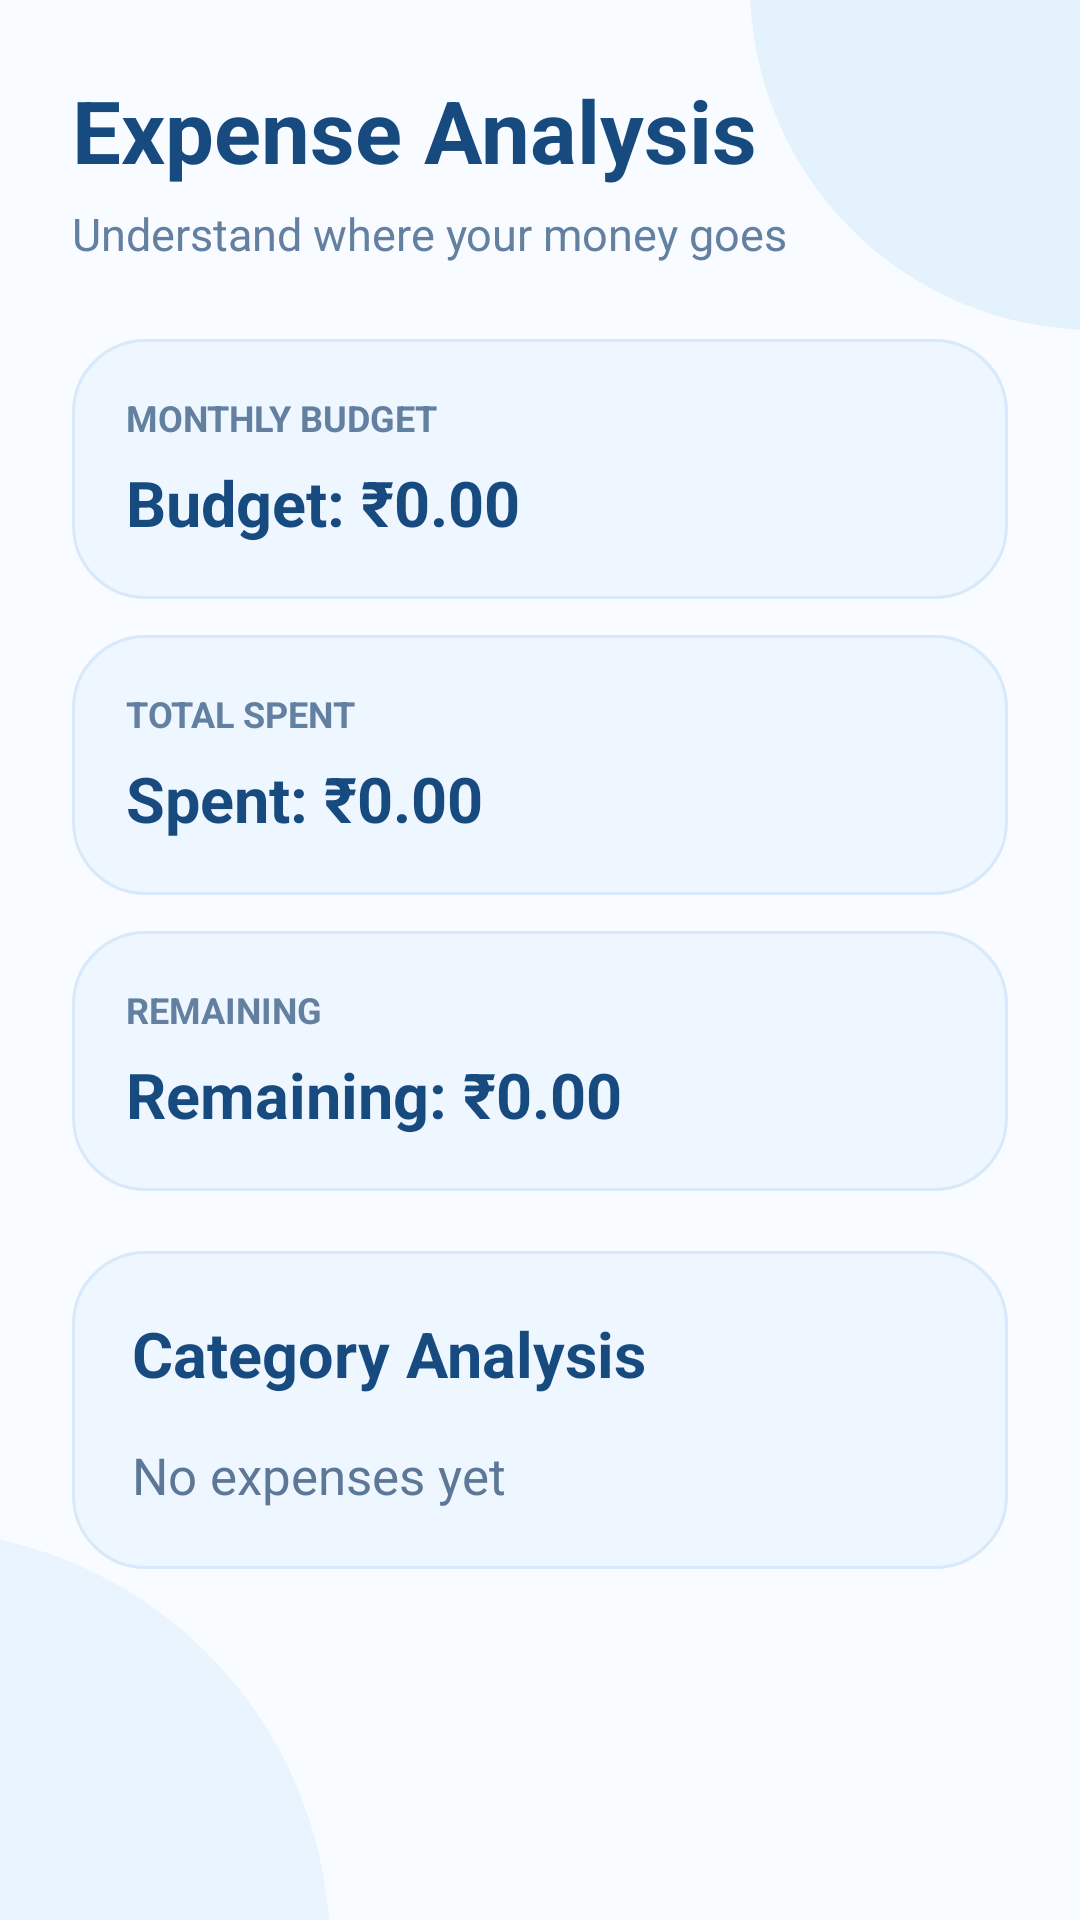

Produce the Android XML layout that renders to this screen, including the resource entries it uses.
<!-- AndroidManifest.xml: application theme Theme.CampusBudget -->
<!-- res/layout/activity_analysis.xml -->
<?xml version="1.0" encoding="utf-8"?>
<ScrollView
    xmlns:android="http://schemas.android.com/apk/res/android"
    android:layout_width="match_parent"
    android:layout_height="match_parent"
    android:fillViewport="true"
    android:background="@drawable/bg_inner">

    <LinearLayout
        android:layout_width="match_parent"
        android:layout_height="wrap_content"
        android:orientation="vertical"
        android:padding="24dp">

        

        <TextView
            android:layout_width="wrap_content"
            android:layout_height="wrap_content"
            android:text="Expense Analysis"
            android:textColor="#174A7E"
            android:textSize="29sp"
            android:textStyle="bold"/>

        <TextView
            android:layout_width="wrap_content"
            android:layout_height="wrap_content"
            android:text="Understand where your money goes"
            android:textColor="#6380A0"
            android:textSize="15sp"
            android:layout_marginTop="5dp"/>


        

        <LinearLayout
            android:layout_width="match_parent"
            android:layout_height="wrap_content"
            android:orientation="vertical"
            android:background="@drawable/dashboard_card"
            android:padding="18dp"
            android:layout_marginTop="25dp">

            <TextView
                android:layout_width="wrap_content"
                android:layout_height="wrap_content"
                android:text="MONTHLY BUDGET"
                android:textColor="#6380A0"
                android:textSize="12sp"
                android:textStyle="bold"/>

            <TextView
                android:id="@+id/tvAnalysisBudget"
                android:layout_width="match_parent"
                android:layout_height="wrap_content"
                android:text="Budget: ₹0.00"
                android:textColor="#174A7E"
                android:textSize="21sp"
                android:textStyle="bold"
                android:layout_marginTop="6dp"/>

        </LinearLayout>


        

        <LinearLayout
            android:layout_width="match_parent"
            android:layout_height="wrap_content"
            android:orientation="vertical"
            android:background="@drawable/dashboard_card"
            android:padding="18dp"
            android:layout_marginTop="12dp">

            <TextView
                android:layout_width="wrap_content"
                android:layout_height="wrap_content"
                android:text="TOTAL SPENT"
                android:textColor="#6380A0"
                android:textSize="12sp"
                android:textStyle="bold"/>

            <TextView
                android:id="@+id/tvAnalysisSpent"
                android:layout_width="match_parent"
                android:layout_height="wrap_content"
                android:text="Spent: ₹0.00"
                android:textColor="#174A7E"
                android:textSize="21sp"
                android:textStyle="bold"
                android:layout_marginTop="6dp"/>

        </LinearLayout>


        

        <LinearLayout
            android:layout_width="match_parent"
            android:layout_height="wrap_content"
            android:orientation="vertical"
            android:background="@drawable/dashboard_card"
            android:padding="18dp"
            android:layout_marginTop="12dp">

            <TextView
                android:layout_width="wrap_content"
                android:layout_height="wrap_content"
                android:text="REMAINING"
                android:textColor="#6380A0"
                android:textSize="12sp"
                android:textStyle="bold"/>

            <TextView
                android:id="@+id/tvAnalysisRemaining"
                android:layout_width="match_parent"
                android:layout_height="wrap_content"
                android:text="Remaining: ₹0.00"
                android:textColor="#174A7E"
                android:textSize="21sp"
                android:textStyle="bold"
                android:layout_marginTop="6dp"/>

        </LinearLayout>


        

        <LinearLayout
            android:layout_width="match_parent"
            android:layout_height="wrap_content"
            android:orientation="vertical"
            android:background="@drawable/dashboard_card"
            android:padding="20dp"
            android:layout_marginTop="20dp">

            <TextView
                android:layout_width="wrap_content"
                android:layout_height="wrap_content"
                android:text="Category Analysis"
                android:textColor="#174A7E"
                android:textSize="21sp"
                android:textStyle="bold"/>

            <TextView
                android:id="@+id/tvCategoryAnalysis"
                android:layout_width="match_parent"
                android:layout_height="wrap_content"
                android:text="No expenses yet"
                android:textColor="#5D7897"
                android:textSize="17sp"
                android:layout_marginTop="15dp"/>

        </LinearLayout>

    </LinearLayout>

</ScrollView>
<!-- resources referenced by this layout -->
<resources>
  <!-- drawable bg_inner (drawable) -->
  <?xml version="1.0" encoding="utf-8"?>
  <layer-list xmlns:android="http://schemas.android.com/apk/res/android">
  
      <item>
          <shape android:shape="rectangle">
              <solid android:color="#F8FBFF"/>
          </shape>
      </item>
  
      
      <item
          android:width="230dp"
          android:height="230dp"
          android:gravity="top|end"
          android:right="-120dp"
          android:top="-120dp">
  
          <shape android:shape="oval">
              <solid android:color="#E3F2FD"/>
          </shape>
  
      </item>
  
      
      <item
          android:width="280dp"
          android:height="280dp"
          android:gravity="bottom|start"
          android:left="-170dp"
          android:bottom="-150dp">
  
          <shape android:shape="oval">
              <solid android:color="#EAF4FF"/>
          </shape>
  
      </item>
  
  </layer-list>
  <!-- drawable dashboard_card (drawable) -->
  <?xml version="1.0" encoding="utf-8"?>
  <shape xmlns:android="http://schemas.android.com/apk/res/android"
      android:shape="rectangle">
  
      <solid android:color="#EEF6FF"/>
  
      <corners android:radius="24dp"/>
  
      <stroke
          android:width="1dp"
          android:color="#D7E9FA"/>
  
      <padding
          android:left="20dp"
          android:top="20dp"
          android:right="20dp"
          android:bottom="20dp"/>
  
  </shape>
  <style name="Theme.CampusBudget" parent="Theme.Material3.Light.NoActionBar">
  
          <item name="android:fontFamily">sans</item>
  
          <item name="android:windowLightStatusBar">true</item>
  
          <item name="android:statusBarColor">#0D47A1</item>
  
          <item name="android:navigationBarColor">#0D47A1</item>
  
          <item name="android:windowBackground">#1976E8</item>
  
      </style>
</resources>
